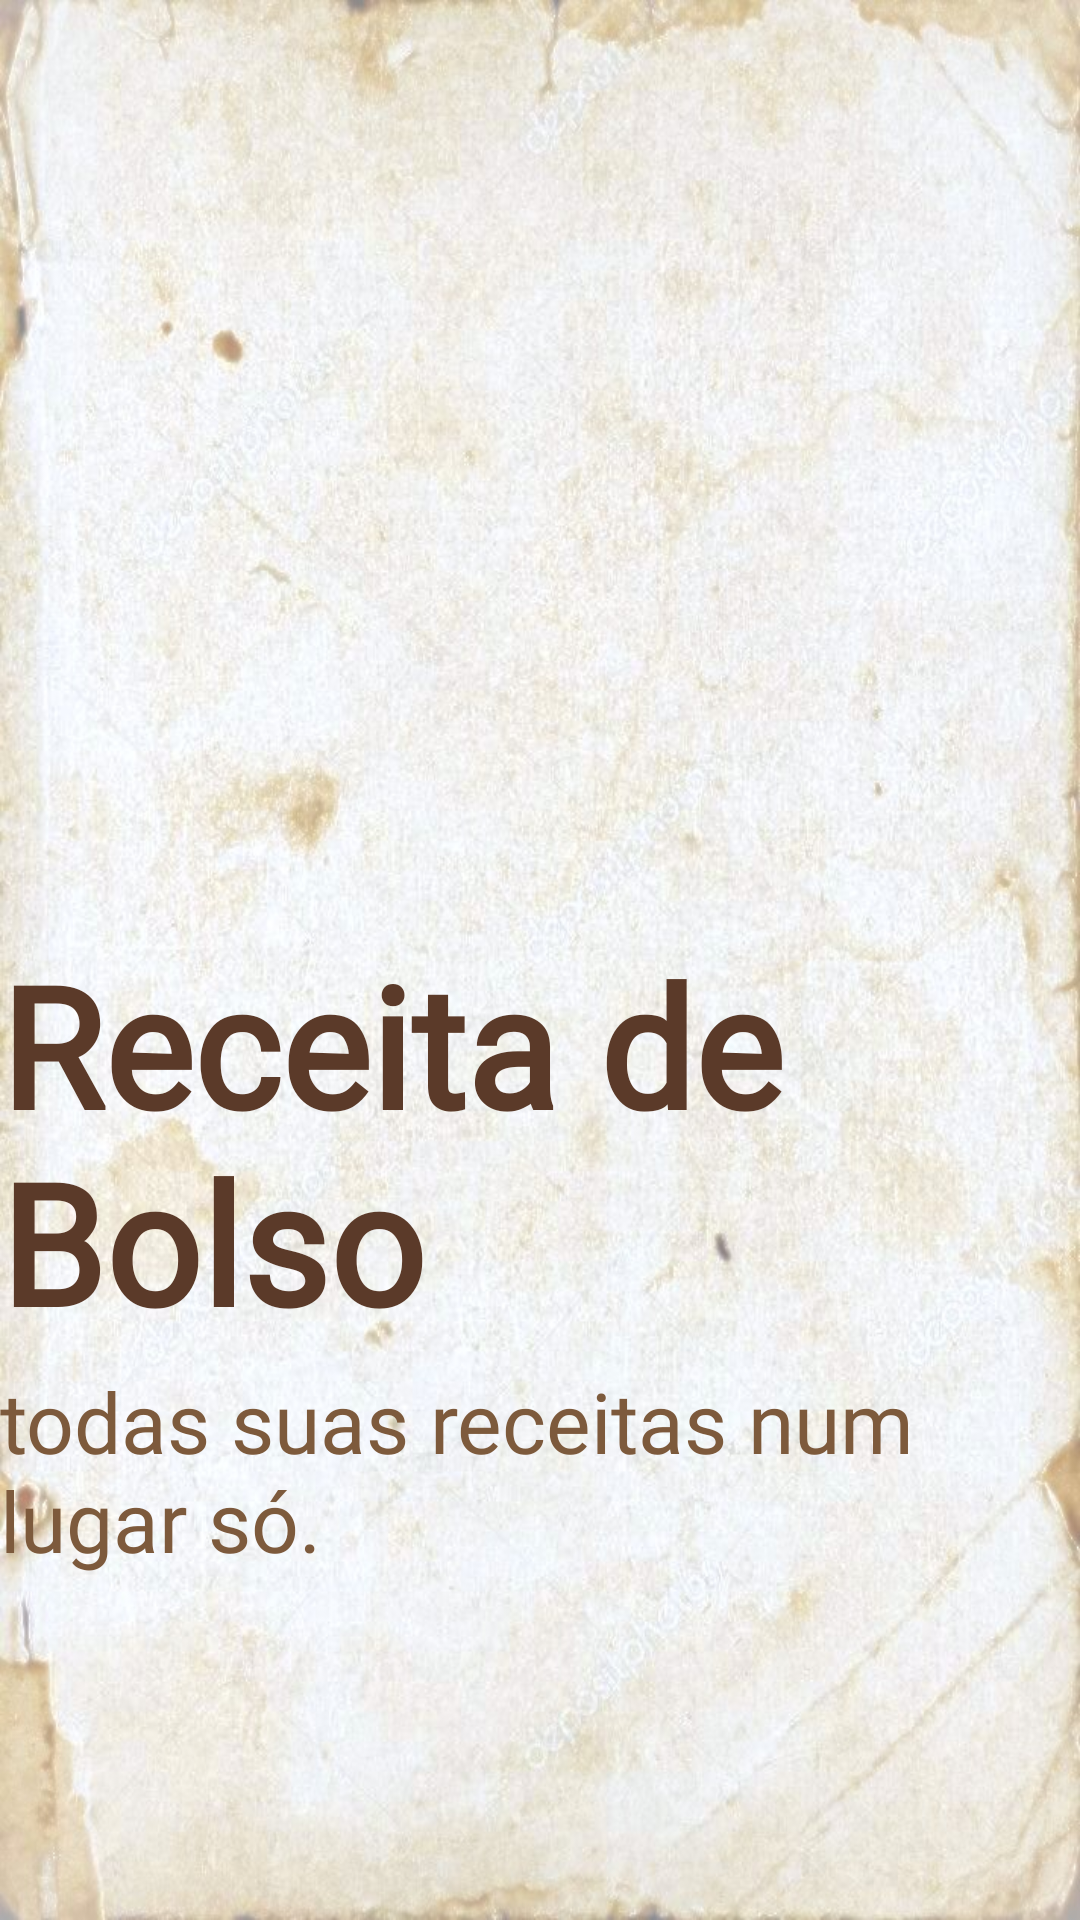

This screen was rendered from an Android layout file. Write that file and the resources it references.
<!-- AndroidManifest.xml: activity theme Theme.AppCompat.Light.NoActionBar -->
<!-- res/layout/activity_splash.xml -->
<?xml version="1.0" encoding="utf-8"?>
<RelativeLayout xmlns:android="http://schemas.android.com/apk/res/android"
    android:layout_width="match_parent"
    android:layout_height="match_parent"
    android:background="@drawable/papel_fundo">
    <LinearLayout
    android:layout_width="wrap_content"
    android:layout_height="wrap_content"
    android:layout_centerInParent="true"
    android:gravity="center"
    android:orientation="vertical">

    <ImageView
        android:id="@+id/imgLogoSplash"
        android:layout_width="180dp"
        android:layout_height="180dp"
        android:src="@drawable/logo" />

    <TextView
        android:id="@+id/tvNomeAppSplash"
        android:layout_width="wrap_content"
        android:layout_height="wrap_content"
        android:layout_marginTop="16dp"
        android:fontFamily="@font/tangerine_regular"
        android:text="Receita de Bolso"
        android:textColor="@color/text_primary"
        android:textSize="56sp"
        android:textStyle="bold" />

    <TextView
        android:id="@+id/tvSloganSplash"
        android:layout_width="wrap_content"
        android:layout_height="wrap_content"
        android:layout_marginTop="4dp"
        android:fontFamily="@font/tangerine_regular"
        android:text="todas suas receitas num lugar só."
        android:textColor="@color/text_secondary"
        android:textSize="28sp" />

</LinearLayout>

</RelativeLayout>
<!-- resources referenced by this layout -->
<resources>
  <color name="text_primary">#5B3A29</color>
  <color name="text_secondary">#7D5A3C</color>
  <!-- drawable papel_fundo: jpg bitmap (drawable, 144336 bytes) -->
</resources>
